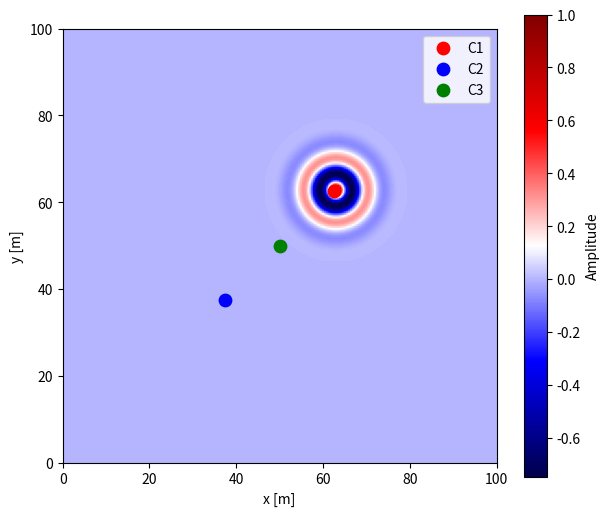
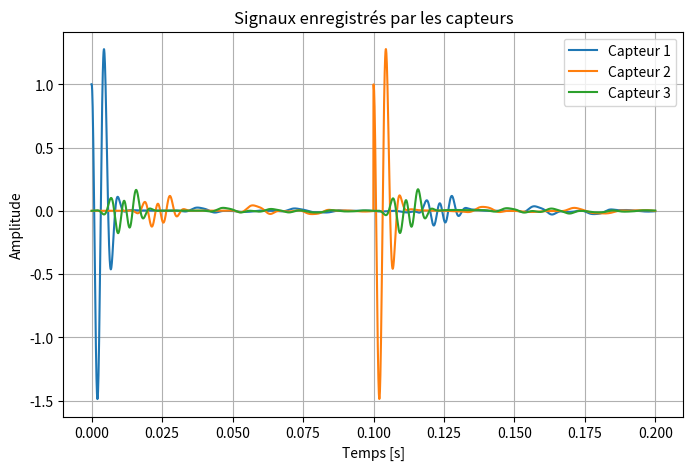
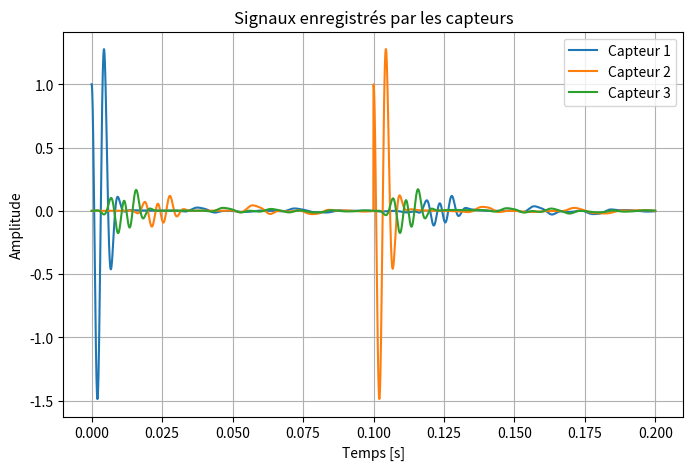
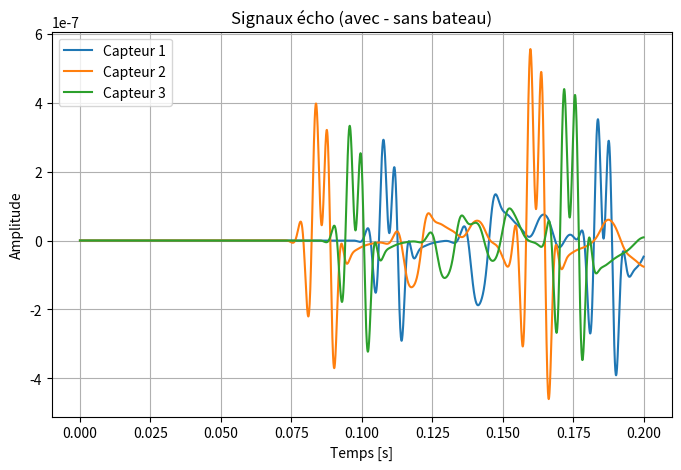

Generate these figures, in order, with matplotlib:
import numpy as np
import matplotlib.pyplot as plt
from matplotlib.animation import FuncAnimation
from scipy.signal import find_peaks
from scipy.optimize import least_squares
from scipy.signal import hilbert

# Le maillage de être au moins plus petit que la longueur d'onde sur 2

## Constantes ##
L = 100  # Longueur d'un côté du domaine [m]
t = 0.2  # temps total de simulation [s]
nx = 200  # nombre de points en x
ny = 200  # nombre de points en y
h = L / nx  # distance entre les points spatiaux [m]

Rho_eau = 1000  # densite volumique [kg/m3]
Kappa_eau = 2.2e9  # bulk modulus [Pa]
Gamma_eau = 0

Rho_acier = 7850
Kappa_acier = 1.6e11
Gamma_acier = 8.1e10

c_max = np.sqrt((Kappa_acier + 4/3 * Gamma_acier)/ Rho_acier) # vitesse du son dans l'eau [m/s]
c_eau = np.sqrt( Kappa_eau/Rho_eau )


alpha = {5: 3.24e-5,   # dictionnaire des coefficients alpha selon la fréquence [Np/m]
         10: 8.94e-5,
         15: 1.78e-4,
         20: 2.91e-4,
         25: 4.21e-4,
         30: 5.60e-4}

gamma_dict = {key: value * c_eau for key, value in alpha.items()}  # dictionnaire des constantes d'atténuation selon la fréquence [s^-1]

## Pas de temps ##
dt_max = h / (c_max * np.sqrt(2))  # pas de temps maximal pour respecter la condition CFL en 2D
dt = 0.9 * dt_max  # pas de temps choisi avec une marge de sécurité
nt = int(t / dt)  # nombre de points temporels

print(f"vitesse de l'onde maximale = {c_max:.2f} m/s")
print(f"distance entre les points = {h:.4f} m")
print(f"durée totale de la simul = {dt:.2e} s")
print(f"nt = {nt}")


## conditions aux frontières ##
c1, c2, c3 = 0, 0, 0 
d1, d2, d3 = 0, 0, 0  
e1, e2, e3 = 0, 0, 0  
f1, f2, f3 = 0, 0, 0  

def PML(nx, ny, epaisseur, puissance, gamma_max):
    grille = np.zeros((nx, ny))  # grille de gamma initialisée à 0 dans tout le domaine
    lignes, cols = np.indices((nx, ny))  # matrices contenant les indices de chaque point
    dist = np.minimum.reduce([lignes, cols, nx - 1 - lignes, ny - 1 - cols])  # matrice des distances par rapport aux bords
    mask = dist < epaisseur  # sélectionne les éléments appartenant à la couche absorbante
    s = (epaisseur - dist[mask]) / epaisseur  # distance normalisée au bord entre 0 et 1
    grille[mask] = gamma_max * s**puissance  # profil progressif de gamma dans la couche absorbante

    return grille

def grille_vers_vecteur(grille):  # prend une grille 2D et retourne un vecteur en partant du bas à gauche
    return np.flipud(grille).flatten()

def vecteur_vers_grille(vecteur, nx, ny):  # prend un vecteur et reconstruit la grille 2D correspondante
    return np.flipud(vecteur.reshape(nx, ny))

def pulse_gaussien_module(nx, ny, x0=None, y0=None, sigma= 10 , w = 0.4, A0= 1 ):
    if x0 is None:
        x0 = nx // 2
    if y0 is None:
        y0 = ny // 2

    x, y = np.meshgrid(np.arange(nx), np.arange(ny), indexing='ij')  
    r = np.sqrt((x - x0)**2 + (y - y0)**2)  # distance par rapport au point source

    pulse = A0 * np.exp(-(r**2) / (2 * sigma**2)) * np.cos(w * r)  # modulation en fonction de r
    return pulse

#PML
epaisseur_pml = 25  # épaisseur 
gamma_max = 20000  # valeur maximale de gamma sur les bords finaux
gamma = PML(nx, ny, epaisseur_pml, puissance=3, gamma_max=gamma_max)  

def show_pml(show_PML):
    if show_PML == True:

        #Plot du PML initial
        plt.figure(figsize=(6, 5))
        plt.imshow(gamma.T, origin="lower", cmap="inferno")
        plt.colorbar(label=r"$\gamma(x,y)$")
        plt.title("Couche absorbante")
        plt.xlabel("x")
        plt.ylabel("y")
        plt.tight_layout()
        plt.show()


def simulation_sonar(position_capteurs, position_bateau, show_animation=True, show_capteurs=True):

    #Conditions initiales
    C_grid =  c_eau * np.ones((nx-2, ny-2), dtype=float);  C_grid[ (position_bateau[0]) : (position_bateau[0]+ 5), (position_bateau[1]- 5) : (position_bateau[1]+ 5)] = c_max
    #u0 = pulse_gaussien_module(nx, ny, x0 = 225, y0 = 150)  #pulse
    u0 = np.zeros((nx, ny)) 
    u_nm1 = u0.copy()  # champ au temps n-1
    u_n = u0.copy()  # champ au temps n
    u_np1 = np.zeros((nx, ny))  # champ au temps n+1


    pulses = [
        {"pos": sensor1_pos, "t0": 0},
        {"pos": sensor2_pos, "t0": 0.1},
        {"pos": sensor3_pos, "t0": 0.2},
    ]

    cx1, cy1 = sensor1_pos
    cx2, cy2 = sensor2_pos
    cx3, cy3 = sensor3_pos
    frames = []  # liste des images conservées pour l'animation
    pas_sauvegarde = max(1, nt // 120)  # intervalle entre deux sauvegardes d'image



    # buffers capteurs
    steps = nt
    t_hist  = np.zeros(steps)
    p1_hist = np.zeros(steps)
    p2_hist = np.zeros(steps)
    p3_hist = np.zeros(steps)

    pulse_indices = []

    for p in pulses:
        pulse_indices.append({
            "pos": p["pos"],
            "n0": int(p["t0"] / dt)
        })

    temps = 0
    # Loop
    for n in range(nt):

        lap = np.zeros_like(u_n)  # initialisation du laplacien
        lap[1:-1, 1:-1] = (
            u_n[2:, 1:-1] + u_n[:-2, 1:-1]
            + u_n[1:-1, 2:] + u_n[1:-1, :-2]
            - 4 * u_n[1:-1, 1:-1]
        ) / h**2  # calcul du laplacien par différences centrées

        a = gamma * dt / 2  # coefficient local d'amortissement

        u_np1[1:-1, 1:-1] = (
            2 * u_n[1:-1, 1:-1]
            - (1 - a[1:-1, 1:-1]) * u_nm1[1:-1, 1:-1]
            + C_grid**2 * dt**2 * lap[1:-1, 1:-1]
        ) / (1 + a[1:-1, 1:-1])  # mise à jour explicite de l'équation d'onde amortie

        # Détection des pulses
        for pulse in pulse_indices:
            if n == pulse["n0"]:
                sx, sy = pulse["pos"]
                array_pulse = pulse_gaussien_module(nx, ny, x0 = sx, y0 = sy)

                u_n = u_n + array_pulse
                u_np1 = u_np1 + array_pulse


        ## Frontières
        u_np1[0, :] = 0  # bord gauche
        u_np1[-1, :] = 0  # bord droit
        u_np1[:, 0] = 0  # bord bas
        u_np1[:, -1] = 0  # bord haut


        # Enregistrement capteurs
        t_hist[n]  = n*dt
        p1_hist[n] = u_n[cx1, cy1]
        p2_hist[n] = u_n[cx2, cy2]
        p3_hist[n] = u_n[cx3, cy3]

        if n % pas_sauvegarde == 0:
            frames.append(u_n.copy())  # sauvegarde du champ pour l'animation

        u_nm1[:, :] = u_n  #  n devient n-1
        u_n[:, :] = u_np1  # n+1 devient n
        temps = temps = dt

    intensité_capteurs = np.array([p1_hist, p2_hist, p3_hist])
    # Calcul de l'énergie résiudelle pour tester l'efficacité du PML
    energie_initiale = np.sum(u0**2)  # Énergie initiale
    energie_finale = np.sum(u_n**2)  # Énergie finale

    pourcentage_residuel = 100 * energie_finale / energie_initiale  # pourcentage d'énergie restante dans le domaine

    print(f"Énergie résiduelle dans le domaine : {pourcentage_residuel:.6f} %")


    # Affichage des capteurs
    capteurs_x = [cx1 * h, cx2 * h, cx3 * h]
    capteurs_y = [cy1 * h, cy2 * h, cy3 * h]
    if show_animation == True :
        # Animation
        fig, ax = plt.subplots(figsize=(7, 6))
        img = ax.imshow(
            frames[0].T,
            origin="lower",
            cmap="seismic",
            extent=[0, L, 0, L],
            animated=True
        )

        # Capteurs avec couleurs différentes
        scatter1 = ax.scatter(capteurs_x[0], capteurs_y[0], c="red", marker="o", s=80, label="C1")
        scatter2 = ax.scatter(capteurs_x[1], capteurs_y[1], c="blue", marker="o", s=80, label="C2")
        scatter3 = ax.scatter(capteurs_x[2], capteurs_y[2], c="green", marker="o", s=80, label="C3")

        ax.legend()
        plt.colorbar(img, ax=ax, label="Amplitude")
        ax.set_xlabel("x [m]")
        ax.set_ylabel("y [m]")

        def maj(k):
            img.set_array(frames[k].T)
            
            return [img, scatter1, scatter2, scatter3]

        ani = FuncAnimation(fig, maj, frames=len(frames), interval=40, blit=True)
        plt.show()

    if show_capteurs == True:
        plt.figure(figsize=(8,5))
        plt.plot(t_hist, p1_hist, label="Capteur 1")
        plt.plot(t_hist, p2_hist, label="Capteur 2")
        plt.plot(t_hist, p3_hist, label="Capteur 3")
        plt.xlabel("Temps [s]")
        plt.ylabel("Amplitude")
        plt.title("Signaux enregistrés par les capteurs")
        plt.legend()
        plt.grid()
        plt.show()
        
    return intensité_capteurs, t_hist

show_PML = False
show_pml(show_PML)

position_bateau = [200, 200] # ( x, y )
# Positions des capteurs
sensor1_pos = (125, 125)
sensor2_pos = (75, 75)
sensor3_pos = (100, 100)
position_capteurs = np.array([sensor1_pos, sensor2_pos, sensor3_pos])

intensité_avec_bateau, t_hist = simulation_sonar(position_capteurs, position_bateau)
intensité_sans_bateau, t_hist = simulation_sonar(position_capteurs, [5,5]) # Le bateau dans le pml comme si il était pas là

intensité_echo = intensité_avec_bateau - intensité_sans_bateau

# Montrer ou non le graphique de l'echo
def show_echo(Echo = True):
    if Echo == True: 
        plt.figure(figsize=(8,5))

        plt.plot(t_hist, intensité_echo[0], label="Capteur 1")
        plt.plot(t_hist, intensité_echo[1], label="Capteur 2")
        plt.plot(t_hist, intensité_echo[2], label="Capteur 3")

        plt.xlabel("Temps [s]")
        plt.ylabel("Amplitude")
        plt.title("Signaux écho (avec - sans bateau)")
        plt.legend()
        plt.grid()
        plt.show()
show_echo(True)
